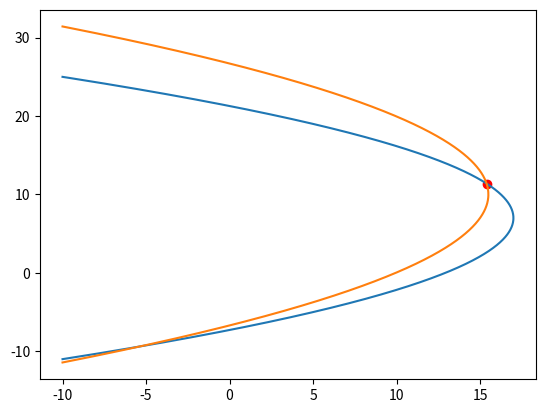

The matplotlib source for this figure:
import math
import matplotlib.pyplot as plt
import numpy as np


def quadratic_eqn(a, b, c):
    inner = b * b - 4 * a * c
    if inner < 0:
        return []
    elif inner == 0:
        return [-b / (2 * a)]
    else:
        root_inner = math.sqrt(inner)
        return [
            (-b + math.sqrt(inner)) / (2 * a),
            (-b - math.sqrt(inner)) / (2 * a)
        ]
    

def is_between(a, x, y):
    return min(x, y) < a < max(x, y)


def parabola_x_from_y(directrix, focus, y):
    t1 = ((y - focus[1]) ** 2) / (2 * (focus[0] - directrix))
    t2 = (focus[0] + directrix) / 2
    return t1 + t2


def parabola_intersection(directrix, focus_1, focus_2):
    xf1, yf1 = focus_1
    xf2, yf2 = focus_2
    xd = directrix

    a = xf2 - xf1
    b = 2 * (yf2 * (xf1 - xd) - yf1 * (xf2 - xd))
    c = (yf1 ** 2) * (xf2 - xd) - (yf2 ** 2) * (xf1 - xd) \
      - (xf2 - xf1) * (xf1 - xd) * (xf2 - xd)
    
    intersects = quadratic_eqn(a, b, c)
    print(intersects)
    if len(intersects) == 2 and is_between(intersects[1], yf1, yf2):
        return intersects[1]
    else:
        return intersects[1]


def generate_parabola(focus, directrix, xs):
    lower_points = []
    upper_points = []
    middle = []
    a = 1
    b = - 2 * focus[1]
    partial_c = focus[0] ** 2 + focus[1] ** 2 - directrix ** 2
    for x in xs:
        c = partial_c + 2 * x * (directrix - focus[0])
        ys = quadratic_eqn(a, b, c)
        if len(ys) == 1:
            middle = [[x, ys[0]]]
        elif len(ys) == 2:
            lower_points.append([x, min(ys)])
            upper_points.append([x, max(ys)])
    
    upper_points.reverse()
    return lower_points + middle + upper_points


def plot_parabola(ax, focus, directrix, xmin, xmax, step=0.001):
    xs = list(np.arange(xmin, xmax, step))
    parabola_pts = generate_parabola(focus, directrix, xs)
    pxs = [p[0] for p in parabola_pts]
    pys = [p[1] for p in parabola_pts]
    ax.plot(pxs, pys)


directrix = 20.0
focus_1 = [14.0, 7.0]
focus_2 = [11.0, 10.0]
xmin = -10.0
xmax = 20.0

ax = plt.gca()
plot_parabola(ax, focus_1, directrix, xmin, xmax)
plot_parabola(ax, focus_2, directrix, xmin, xmax)

intersection_y = parabola_intersection(directrix, focus_1, focus_2)
ax.scatter(
    parabola_x_from_y(directrix, focus_1, intersection_y), 
    intersection_y,
    color = "r"
)

plt.show()